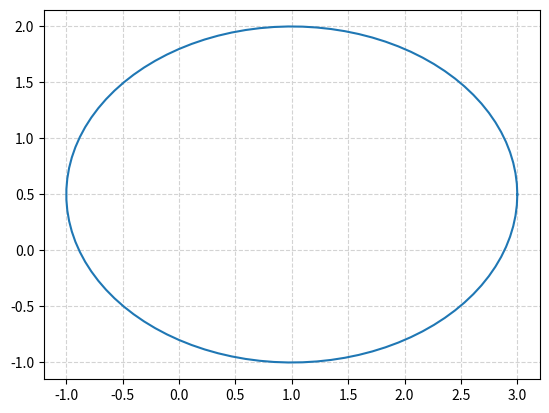

Write Python code to recreate this figure.
import numpy as np
import matplotlib.pyplot as plt
from math import pi
u=1.     
v=0.5    
a=2.     
b=1.5    
t = np.linspace(0, 2*pi, 100)
plt.plot( u+a*np.cos(t) , v+b*np.sin(t) )
plt.grid(color='lightgray',linestyle='--')
plt.show()